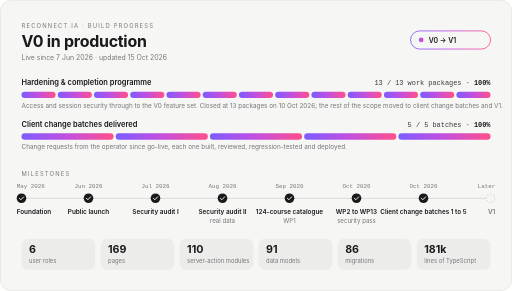
t = 0.00 s
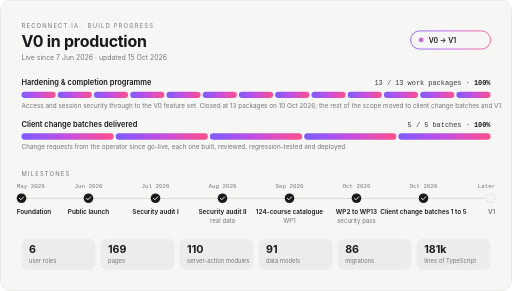
t = 0.30 s
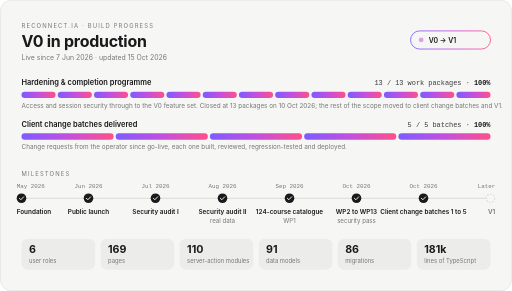
t = 0.90 s
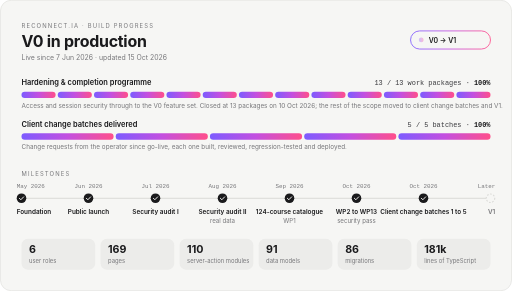
t = 1.20 s
t = 1.50 s: frame unchanged from t = 0.90 s, image omitted
t = 2.10 s: frame unchanged from t = 0.30 s, image omitted

The animated SVG that drew these frames (rendered in a browser with its animation timeline set to each time). Animation: 1 SMIL element (animate=1); one cycle of 2.40 s, repeats indefinitely.

<svg xmlns="http://www.w3.org/2000/svg" width="960" height="546" viewBox="0 0 960 546" role="img" aria-label="Reconnect.iA build progress"><title>Reconnect.iA build progress</title><defs><linearGradient id="gL" x1="0" x2="1" y1="0" y2="0"><stop offset="0" stop-color="#7C5CFF"/><stop offset="0.5" stop-color="#C34FE0"/><stop offset="1" stop-color="#FF4F8B"/></linearGradient></defs><rect x="0.5" y="0.5" width="959" height="545" rx="20" fill="#F6F6F4" stroke="#D9D9D6"/><text x="40" y="52" font-family="Inter, -apple-system, 'Segoe UI', Helvetica, Arial, sans-serif" font-size="11" letter-spacing="2.2" fill="#77777A">RECONNECT.IA · BUILD PROGRESS</text><text x="40" y="88" font-family="Inter, -apple-system, 'Segoe UI', Helvetica, Arial, sans-serif" font-size="30" font-weight="700" letter-spacing="-0.5" fill="#1A1A1C">V0 in production</text><text x="40" y="112" font-family="Inter, -apple-system, 'Segoe UI', Helvetica, Arial, sans-serif" font-size="13" fill="#77777A">Live since 7 Jun 2026 · updated 15 Oct 2026</text><rect x="770" y="58" width="150" height="34" rx="17" fill="none" stroke="url(#gL)" stroke-width="1.6"/><circle cx="790" cy="75" r="4.5" fill="url(#gL)"><animate attributeName="opacity" values="1;.35;1" dur="2.4s" repeatCount="indefinite"/></circle><text x="804" y="80" font-family="Inter, -apple-system, 'Segoe UI', Helvetica, Arial, sans-serif" font-size="13" font-weight="600" fill="#1A1A1C">V0 → V1</text><text x="40" y="160" font-family="Inter, -apple-system, 'Segoe UI', Helvetica, Arial, sans-serif" font-size="14" font-weight="600" fill="#1A1A1C">Hardening &amp; completion programme</text><text x="920" y="160" text-anchor="end" font-family="'JetBrains Mono', ui-monospace, SFMono-Regular, Consolas, monospace" font-size="13" fill="#3A3A3E">13 / 13 work packages · <tspan font-weight="700" fill="#1A1A1C">100%</tspan></text><rect x="40.00" y="172" width="64.00" height="12" rx="6" fill="url(#gL)"/><rect x="108.00" y="172" width="64.00" height="12" rx="6" fill="url(#gL)"/><rect x="176.00" y="172" width="64.00" height="12" rx="6" fill="url(#gL)"/><rect x="244.00" y="172" width="64.00" height="12" rx="6" fill="url(#gL)"/><rect x="312.00" y="172" width="64.00" height="12" rx="6" fill="url(#gL)"/><rect x="380.00" y="172" width="64.00" height="12" rx="6" fill="url(#gL)"/><rect x="448.00" y="172" width="64.00" height="12" rx="6" fill="url(#gL)"/><rect x="516.00" y="172" width="64.00" height="12" rx="6" fill="url(#gL)"/><rect x="584.00" y="172" width="64.00" height="12" rx="6" fill="url(#gL)"/><rect x="652.00" y="172" width="64.00" height="12" rx="6" fill="url(#gL)"/><rect x="720.00" y="172" width="64.00" height="12" rx="6" fill="url(#gL)"/><rect x="788.00" y="172" width="64.00" height="12" rx="6" fill="url(#gL)"/><rect x="856.00" y="172" width="64.00" height="12" rx="6" fill="url(#gL)"/><text x="40" y="202" font-family="Inter, -apple-system, 'Segoe UI', Helvetica, Arial, sans-serif" font-size="12" fill="#77777A">Access and session security through to the V0 feature set. Closed at 13 packages on 10 Oct 2026; the rest of the scope moved to client change batches and V1.</text><text x="40" y="238" font-family="Inter, -apple-system, 'Segoe UI', Helvetica, Arial, sans-serif" font-size="14" font-weight="600" fill="#1A1A1C">Client change batches delivered</text><text x="920" y="238" text-anchor="end" font-family="'JetBrains Mono', ui-monospace, SFMono-Regular, Consolas, monospace" font-size="13" fill="#3A3A3E">5 / 5 batches · <tspan font-weight="700" fill="#1A1A1C">100%</tspan></text><rect x="40.00" y="250" width="172.80" height="12" rx="6" fill="url(#gL)"/><rect x="216.80" y="250" width="172.80" height="12" rx="6" fill="url(#gL)"/><rect x="393.60" y="250" width="172.80" height="12" rx="6" fill="url(#gL)"/><rect x="570.40" y="250" width="172.80" height="12" rx="6" fill="url(#gL)"/><rect x="747.20" y="250" width="172.80" height="12" rx="6" fill="url(#gL)"/><text x="40" y="280" font-family="Inter, -apple-system, 'Segoe UI', Helvetica, Arial, sans-serif" font-size="12" fill="#77777A">Change requests from the operator since go-live, each one built, reviewed, regression-tested and deployed.</text><text x="40" y="330" font-family="Inter, -apple-system, 'Segoe UI', Helvetica, Arial, sans-serif" font-size="11" letter-spacing="2.2" fill="#77777A">MILESTONES</text><line x1="40" y1="372" x2="920" y2="372" stroke="#D9D9D6" stroke-width="2"/><line x1="40" y1="372" x2="794.2857142857142" y2="372" stroke="url(#gL)" stroke-width="3"/><text x="31" y="352" text-anchor="start" font-family="'JetBrains Mono', ui-monospace, SFMono-Regular, Consolas, monospace" font-size="11" fill="#77777A">May 2026</text><circle cx="40" cy="372" r="9" fill="#1A1A1C"/><path d="M36 372 l2.8 2.8 l5.2 -5.4" fill="none" stroke="#F6F6F4" stroke-width="1.8" stroke-linecap="round" stroke-linejoin="round"/><text x="31" y="402" text-anchor="start" font-family="Inter, -apple-system, 'Segoe UI', Helvetica, Arial, sans-serif" font-size="12" font-weight="600" fill="#1A1A1C">Foundation</text><text x="165.71428571428572" y="352" text-anchor="middle" font-family="'JetBrains Mono', ui-monospace, SFMono-Regular, Consolas, monospace" font-size="11" fill="#77777A">Jun 2026</text><circle cx="165.71428571428572" cy="372" r="9" fill="#1A1A1C"/><path d="M161.71428571428572 372 l2.8 2.8 l5.2 -5.4" fill="none" stroke="#F6F6F4" stroke-width="1.8" stroke-linecap="round" stroke-linejoin="round"/><text x="165.71428571428572" y="402" text-anchor="middle" font-family="Inter, -apple-system, 'Segoe UI', Helvetica, Arial, sans-serif" font-size="12" font-weight="600" fill="#1A1A1C">Public launch</text><text x="291.42857142857144" y="352" text-anchor="middle" font-family="'JetBrains Mono', ui-monospace, SFMono-Regular, Consolas, monospace" font-size="11" fill="#77777A">Jul 2026</text><circle cx="291.42857142857144" cy="372" r="9" fill="#1A1A1C"/><path d="M287.42857142857144 372 l2.8 2.8 l5.2 -5.4" fill="none" stroke="#F6F6F4" stroke-width="1.8" stroke-linecap="round" stroke-linejoin="round"/><text x="291.42857142857144" y="402" text-anchor="middle" font-family="Inter, -apple-system, 'Segoe UI', Helvetica, Arial, sans-serif" font-size="12" font-weight="600" fill="#1A1A1C">Security audit I</text><text x="417.1428571428571" y="352" text-anchor="middle" font-family="'JetBrains Mono', ui-monospace, SFMono-Regular, Consolas, monospace" font-size="11" fill="#77777A">Aug 2026</text><circle cx="417.1428571428571" cy="372" r="9" fill="#1A1A1C"/><path d="M413.1428571428571 372 l2.8 2.8 l5.2 -5.4" fill="none" stroke="#F6F6F4" stroke-width="1.8" stroke-linecap="round" stroke-linejoin="round"/><text x="417.1428571428571" y="402" text-anchor="middle" font-family="Inter, -apple-system, 'Segoe UI', Helvetica, Arial, sans-serif" font-size="12" font-weight="600" fill="#1A1A1C">Security audit II</text><text x="417.1428571428571" y="418" text-anchor="middle" font-family="Inter, -apple-system, 'Segoe UI', Helvetica, Arial, sans-serif" font-size="11.5" fill="#77777A">real data</text><text x="542.8571428571429" y="352" text-anchor="middle" font-family="'JetBrains Mono', ui-monospace, SFMono-Regular, Consolas, monospace" font-size="11" fill="#77777A">Sep 2026</text><circle cx="542.8571428571429" cy="372" r="9" fill="#1A1A1C"/><path d="M538.8571428571429 372 l2.8 2.8 l5.2 -5.4" fill="none" stroke="#F6F6F4" stroke-width="1.8" stroke-linecap="round" stroke-linejoin="round"/><text x="542.8571428571429" y="402" text-anchor="middle" font-family="Inter, -apple-system, 'Segoe UI', Helvetica, Arial, sans-serif" font-size="12" font-weight="600" fill="#1A1A1C">124-course catalogue</text><text x="542.8571428571429" y="418" text-anchor="middle" font-family="Inter, -apple-system, 'Segoe UI', Helvetica, Arial, sans-serif" font-size="11.5" fill="#77777A">WP1</text><text x="668.5714285714286" y="352" text-anchor="middle" font-family="'JetBrains Mono', ui-monospace, SFMono-Regular, Consolas, monospace" font-size="11" fill="#77777A">Oct 2026</text><circle cx="668.5714285714286" cy="372" r="9" fill="#1A1A1C"/><path d="M664.5714285714286 372 l2.8 2.8 l5.2 -5.4" fill="none" stroke="#F6F6F4" stroke-width="1.8" stroke-linecap="round" stroke-linejoin="round"/><text x="668.5714285714286" y="402" text-anchor="middle" font-family="Inter, -apple-system, 'Segoe UI', Helvetica, Arial, sans-serif" font-size="12" font-weight="600" fill="#1A1A1C">WP2 to WP13</text><text x="668.5714285714286" y="418" text-anchor="middle" font-family="Inter, -apple-system, 'Segoe UI', Helvetica, Arial, sans-serif" font-size="11.5" fill="#77777A">security pass</text><text x="794.2857142857142" y="352" text-anchor="middle" font-family="'JetBrains Mono', ui-monospace, SFMono-Regular, Consolas, monospace" font-size="11" fill="#77777A">Oct 2026</text><circle cx="794.2857142857142" cy="372" r="9" fill="#1A1A1C"/><path d="M790.2857142857142 372 l2.8 2.8 l5.2 -5.4" fill="none" stroke="#F6F6F4" stroke-width="1.8" stroke-linecap="round" stroke-linejoin="round"/><text x="794.2857142857142" y="402" text-anchor="middle" font-family="Inter, -apple-system, 'Segoe UI', Helvetica, Arial, sans-serif" font-size="12" font-weight="600" fill="#1A1A1C">Client change batches 1 to 5</text><text x="929" y="352" text-anchor="end" font-family="'JetBrains Mono', ui-monospace, SFMono-Regular, Consolas, monospace" font-size="11" fill="#77777A">Later</text><circle cx="920" cy="372" r="8" fill="#F6F6F4" stroke="#D9D9D6" stroke-width="2" stroke-dasharray="3 3"/><text x="929" y="402" text-anchor="end" font-family="Inter, -apple-system, 'Segoe UI', Helvetica, Arial, sans-serif" font-size="12" font-weight="600" fill="#77777A">V1</text><rect x="40.0" y="448" width="138.3" height="58" rx="12" fill="#ECECEA"/><text x="54.0" y="475" font-family="Inter, -apple-system, 'Segoe UI', Helvetica, Arial, sans-serif" font-size="20" font-weight="700" fill="#1A1A1C">6</text><text x="54.0" y="493" font-family="Inter, -apple-system, 'Segoe UI', Helvetica, Arial, sans-serif" font-size="11" fill="#77777A">user roles</text><rect x="188.3" y="448" width="138.3" height="58" rx="12" fill="#ECECEA"/><text x="202.3" y="475" font-family="Inter, -apple-system, 'Segoe UI', Helvetica, Arial, sans-serif" font-size="20" font-weight="700" fill="#1A1A1C">169</text><text x="202.3" y="493" font-family="Inter, -apple-system, 'Segoe UI', Helvetica, Arial, sans-serif" font-size="11" fill="#77777A">pages</text><rect x="336.7" y="448" width="138.3" height="58" rx="12" fill="#ECECEA"/><text x="350.7" y="475" font-family="Inter, -apple-system, 'Segoe UI', Helvetica, Arial, sans-serif" font-size="20" font-weight="700" fill="#1A1A1C">110</text><text x="350.7" y="493" font-family="Inter, -apple-system, 'Segoe UI', Helvetica, Arial, sans-serif" font-size="11" fill="#77777A">server-action modules</text><rect x="485.0" y="448" width="138.3" height="58" rx="12" fill="#ECECEA"/><text x="499.0" y="475" font-family="Inter, -apple-system, 'Segoe UI', Helvetica, Arial, sans-serif" font-size="20" font-weight="700" fill="#1A1A1C">91</text><text x="499.0" y="493" font-family="Inter, -apple-system, 'Segoe UI', Helvetica, Arial, sans-serif" font-size="11" fill="#77777A">data models</text><rect x="633.3" y="448" width="138.3" height="58" rx="12" fill="#ECECEA"/><text x="647.3" y="475" font-family="Inter, -apple-system, 'Segoe UI', Helvetica, Arial, sans-serif" font-size="20" font-weight="700" fill="#1A1A1C">86</text><text x="647.3" y="493" font-family="Inter, -apple-system, 'Segoe UI', Helvetica, Arial, sans-serif" font-size="11" fill="#77777A">migrations</text><rect x="781.7" y="448" width="138.3" height="58" rx="12" fill="#ECECEA"/><text x="795.7" y="475" font-family="Inter, -apple-system, 'Segoe UI', Helvetica, Arial, sans-serif" font-size="20" font-weight="700" fill="#1A1A1C">181k</text><text x="795.7" y="493" font-family="Inter, -apple-system, 'Segoe UI', Helvetica, Arial, sans-serif" font-size="11" fill="#77777A">lines of TypeScript</text></svg>
